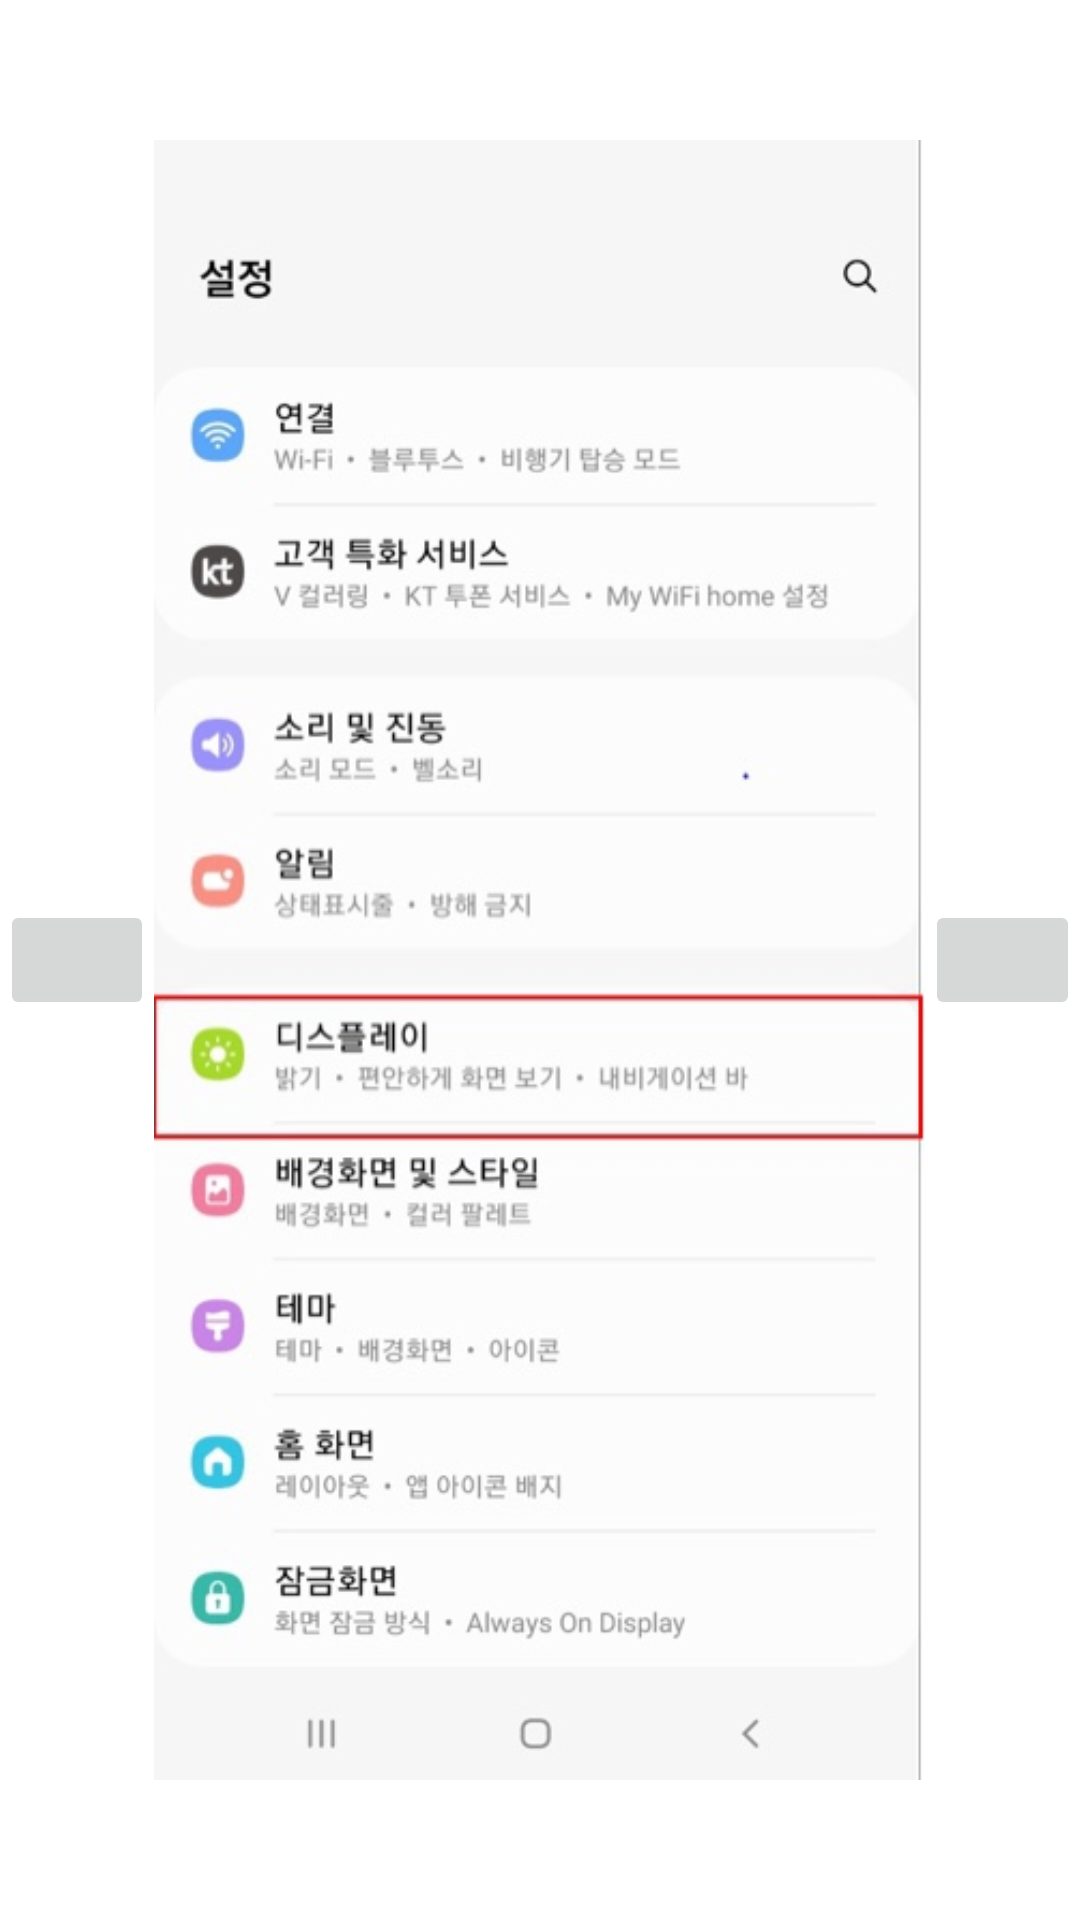

Here is an Android app screen rendered from its layout file. Give the layout XML and the strings, colors and styles it references.
<!-- AndroidManifest.xml: application theme Theme.ConstraintLayout_test -->
<!-- res/layout/activity_test.xml -->
<?xml version="1.0" encoding="utf-8"?>
<LinearLayout xmlns:android="http://schemas.android.com/apk/res/android"
    xmlns:app="http://schemas.android.com/apk/res-auto"
    xmlns:tools="http://schemas.android.com/tools"
    android:layout_width="match_parent"
    android:layout_height="match_parent"
    android:orientation="horizontal"
    android:gravity="center"
    tools:context=".TestActivity">
    <ImageButton
        android:id="@+id/back"
        android:layout_width="0dp"
        android:layout_weight="1"
        android:padding="20dp"
        android:src="@drawable/ic_arrow_back"
        android:layout_height="wrap_content"
        />

    <FrameLayout
        android:layout_width="0dp"
        android:layout_weight="5"
        android:layout_height="match_parent"
        android:id="@+id/frame"
        >
        <ImageView
            android:id="@+id/pont3"
            android:layout_width="match_parent"
            android:layout_height="wrap_content"
            android:visibility="invisible"
            android:src="@drawable/font3"/>
        <ImageView
            android:id="@+id/pont2"
            android:layout_width="match_parent"
            android:layout_height="wrap_content"
            android:visibility="invisible"
            android:src="@drawable/font2"/>
        <ImageView
            android:id="@+id/pont1"
            android:layout_width="match_parent"
            android:layout_height="wrap_content"
            android:src="@drawable/font1"/>
    </FrameLayout>

    <ImageButton
        android:id="@+id/next"
        android:layout_width="0dp"
        android:layout_weight="1"
        android:layout_height="wrap_content"
        android:src="@drawable/ic_arrow_forward"
        android:padding="20dp"/>



</LinearLayout>
<!-- resources referenced by this layout -->
<resources>
  <!-- drawable font1: jpg bitmap (drawable, 49981 bytes) -->
  <!-- drawable font2: png bitmap (drawable, 55180 bytes) -->
  <!-- drawable font3: jpg bitmap (drawable, 32251 bytes) -->
  <style name="Theme.ConstraintLayout_test" parent="Theme.MaterialComponents.DayNight.DarkActionBar">
          
          <item name="colorPrimary">@color/purple_500</item>
          <item name="colorPrimaryVariant">@color/purple_700</item>
          <item name="colorOnPrimary">@color/white</item>
          
          <item name="colorSecondary">@color/teal_200</item>
          <item name="colorSecondaryVariant">@color/teal_700</item>
          <item name="colorOnSecondary">@color/black</item>
          
          <item name="android:statusBarColor" tools:targetApi="l">?attr/colorPrimaryVariant</item>
          
      </style>
  <!-- not gathered from this repository: default colours our renderer supplied (Android Studio template values) -->
  <color name="purple_500">#FF6200EE</color>
  <color name="purple_700">#FF3700B3</color>
  <color name="teal_200">#FF03DAC5</color>
  <color name="teal_700">#FF018786</color>
  <color name="black">#FF000000</color>
  <color name="white">#FFFFFFFF</color>
</resources>
